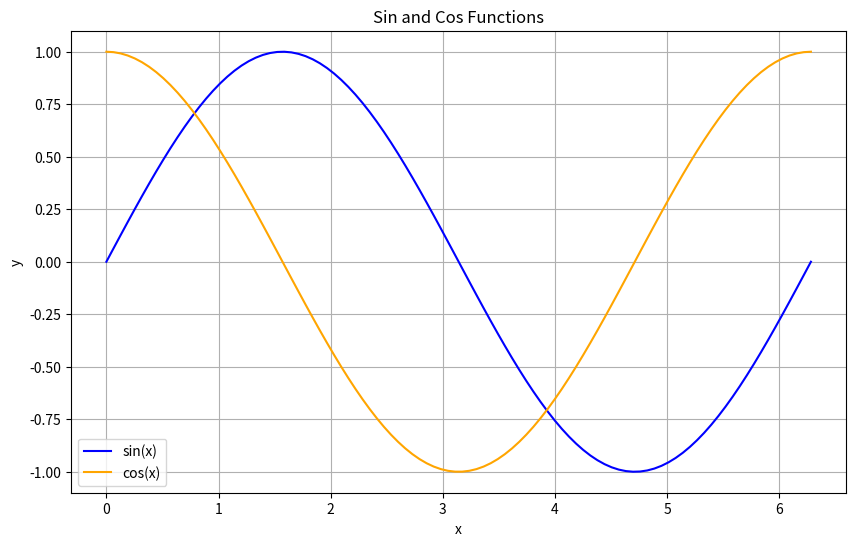

Python code for this plot:
import numpy as np
import matplotlib.pyplot as plt

# x軸の値を0から2πまで100点で生成
x = np.linspace(0, 2 * np.pi, 100)

# 正弦波と余弦波を計算
y_sin = np.sin(x)
y_cos = np.cos(x)

# グラフ描画
plt.figure(figsize=(10, 6))
plt.plot(x, y_sin, label='sin(x)', color='blue')
plt.plot(x, y_cos, label='cos(x)', color='orange')

# グラフのラベルやタイトルの設定
plt.title('Sin and Cos Functions')
plt.xlabel('x')
plt.ylabel('y')
plt.legend()

# グリッドの表示
plt.grid(True)

# グラフの表示
plt.show()